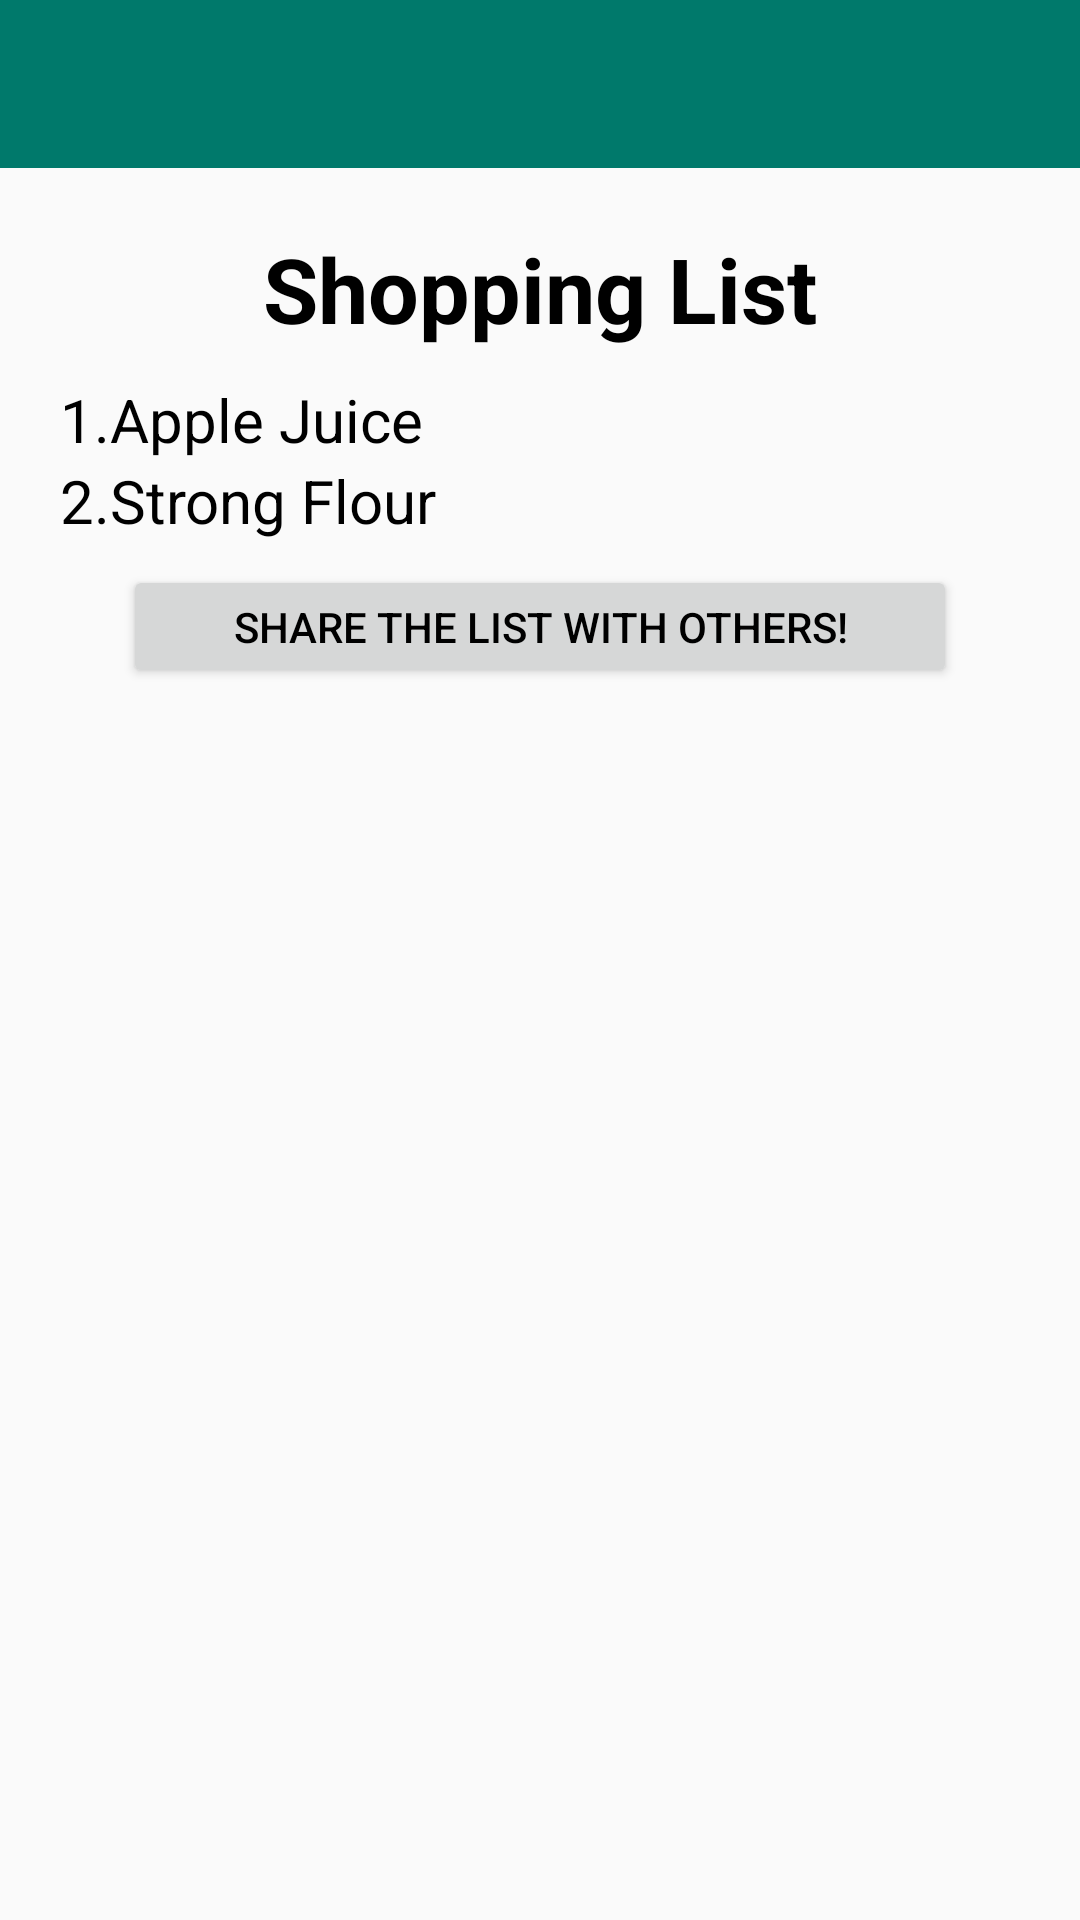

Write the Android layout XML for this screen, with the resource values it uses.
<!-- AndroidManifest.xml: application theme Theme.AppCompat.Light.NoActionBar -->
<!-- res/layout/shoppinglist.xml -->
<?xml version="1.0" encoding="utf-8"?>
<RelativeLayout
    xmlns:android="http://schemas.android.com/apk/res/android"
    xmlns:app="http://schemas.android.com/apk/res-auto"
    xmlns:tools="http://schemas.android.com/tools"
    android:layout_width="match_parent"
    android:layout_height="match_parent">

    <RelativeLayout
        android:layout_width="fill_parent"
        android:layout_height="wrap_content"
        android:orientation="vertical"
        xmlns:android="http://schemas.android.com/apk/res/android">

        <LinearLayout
            android:layout_width="match_parent"
            android:layout_height="wrap_content"
            android:orientation="vertical">
            <android.support.v7.widget.Toolbar
                android:id="@+id/my_toolbar"
                android:layout_width="match_parent"
                android:layout_height="match_parent"
                android:background="@color/colorPrimary"
                android:theme="@style/Toolbar.MyStyle">
            </android.support.v7.widget.Toolbar>

            <ScrollView
                android:id="@+id/scrollview"
                android:layout_width="fill_parent"
                android:layout_height="fill_parent">

                <LinearLayout
                    android:layout_width="fill_parent"
                    android:layout_height="fill_parent"
                    android:orientation="vertical">

                    <TextView
                        android:id="@+id/recipe_name"
                        android:layout_width="match_parent"
                        android:layout_height="wrap_content"
                        android:gravity="center"
                        android:textColor="@color/black"
                        android:textSize="30sp"
                        android:textStyle="bold"
                        android:text="Shopping List"
                        android:layout_marginTop="20dp"
                        android:layout_marginBottom="10dp"/>
                    <TextView
                        android:layout_width="match_parent"
                        android:layout_height="match_parent"
                        android:gravity="left"
                        android:text="1.Apple Juice"
                        android:layout_marginLeft="20dp"
                        android:textColor="@color/black"
                        android:textSize="20sp" />
                    <TextView
                        android:layout_width="match_parent"
                        android:layout_height="match_parent"
                        android:gravity="left"
                        android:text="2.Strong Flour"
                        android:layout_marginLeft="20dp"
                        android:textColor="@color/black"
                        android:textSize="20sp" />
                    <Button
                        android:id="@+id/btn_share"
                        android:layout_width="278dp"
                        android:layout_height="41dp"
                        android:layout_gravity="center"
                        android:layout_margin="8dp"
                        android:text="Share the list with others!"
                        android:textColor="@color/black"/>
                </LinearLayout>
            </ScrollView>
        </LinearLayout>
    </RelativeLayout>
</RelativeLayout>
<!-- resources referenced by this layout -->
<resources>
  <color name="black">#000</color>
  <color name="colorPrimary">#00796b</color>
  <style name="Toolbar.MyStyle" parent="Base.Widget.AppCompat.Toolbar">
          <item name="contentInsetStart">0dp</item>
          <item name="contentInsetStartWithNavigation">0dp</item>
          <item name="android:background">@color/colorPrimary</item>
          <item name="android:textColorSecondary">@color/white</item>
      </style>
  <color name="white">#FFFFFF</color>
</resources>
